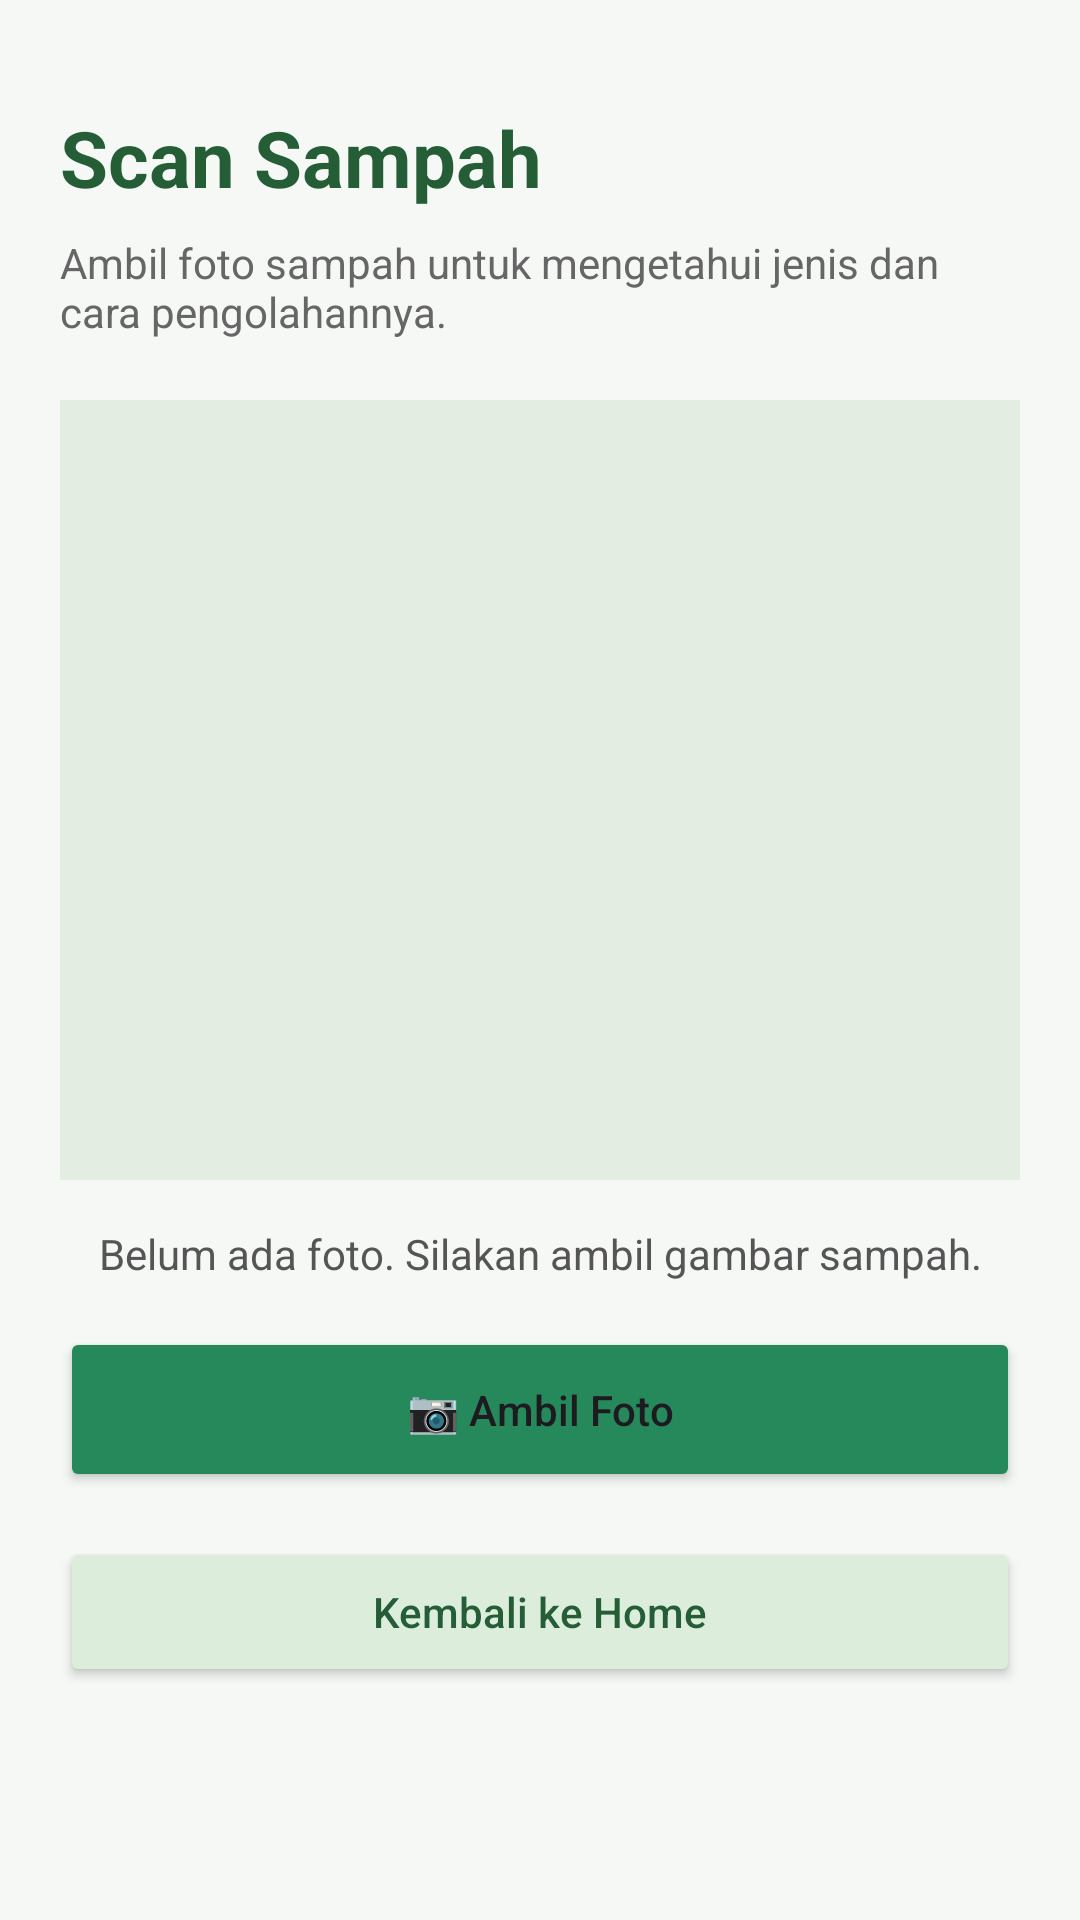

This screen was rendered from an Android layout file. Write that file and the resources it references.
<!-- AndroidManifest.xml: application theme Theme.PilahYuk -->
<!-- res/layout/activity_scan.xml -->
<?xml version="1.0" encoding="utf-8"?>
    <ScrollView
        xmlns:android="http://schemas.android.com/apk/res/android"
        android:layout_width="match_parent"
        android:layout_height="match_parent"
        android:background="#F5F8F4">

        <LinearLayout
            android:layout_width="match_parent"
            android:layout_height="wrap_content"
            android:orientation="vertical"
            android:padding="20dp">

            <TextView
                android:layout_width="match_parent"
                android:layout_height="wrap_content"
                android:text="Scan Sampah"
                android:textSize="26sp"
                android:textStyle="bold"
                android:textColor="#245D36"
                android:layout_marginTop="15dp"/>

            <TextView
                android:layout_width="match_parent"
                android:layout_height="wrap_content"
                android:text="Ambil foto sampah untuk mengetahui jenis dan cara pengolahannya."
                android:textSize="14sp"
                android:textColor="#666666"
                android:layout_marginTop="8dp"
                android:layout_marginBottom="20dp"/>

            <ImageView
                android:id="@+id/imagePreview"
                android:layout_width="match_parent"
                android:layout_height="260dp"
                android:background="#E3EDE2"
                android:scaleType="centerCrop"
                android:contentDescription="Foto sampah"/>

            <TextView
                android:id="@+id/scanStatus"
                android:layout_width="match_parent"
                android:layout_height="wrap_content"
                android:text="Belum ada foto. Silakan ambil gambar sampah."
                android:textColor="#555555"
                android:textSize="14sp"
                android:gravity="center"
                android:layout_marginTop="15dp"
                android:layout_marginBottom="15dp"/>

            <Button
                android:id="@+id/btnTakePhoto"
                android:layout_width="match_parent"
                android:layout_height="55dp"
                android:text="📷 Ambil Foto"
                android:textAllCaps="false"
                android:backgroundTint="#25895C"/>

            
            <LinearLayout
                android:id="@+id/categoryContainer"
                android:layout_width="match_parent"
                android:layout_height="wrap_content"
                android:orientation="vertical"
                android:visibility="gone"
                android:layout_marginTop="20dp">

                <TextView
                    android:layout_width="match_parent"
                    android:layout_height="wrap_content"
                    android:text="Pilih Jenis Sampah"
                    android:textSize="19sp"
                    android:textStyle="bold"
                    android:textColor="#245D36"
                    android:layout_marginBottom="10dp"/>

                <Button
                    android:id="@+id/btnOrganic"
                    android:layout_width="match_parent"
                    android:layout_height="50dp"
                    android:text="🍃 Organik"
                    android:textAllCaps="false"
                    android:backgroundTint="#DCEEDB"
                    android:textColor="#245D36"/>

                <Button
                    android:id="@+id/btnPlastic"
                    android:layout_width="match_parent"
                    android:layout_height="50dp"
                    android:text="♻️ Plastik"
                    android:textAllCaps="false"
                    android:backgroundTint="#DCEEDB"
                    android:textColor="#245D36"/>

                <Button
                    android:id="@+id/btnPaper"
                    android:layout_width="match_parent"
                    android:layout_height="50dp"
                    android:text="📄 Kertas"
                    android:textAllCaps="false"
                    android:backgroundTint="#DCEEDB"
                    android:textColor="#245D36"/>

                <Button
                    android:id="@+id/btnResidual"
                    android:layout_width="match_parent"
                    android:layout_height="50dp"
                    android:text="🗑️ Residu"
                    android:textAllCaps="false"
                    android:backgroundTint="#DCEEDB"
                    android:textColor="#245D36"/>

                <TextView
                    android:id="@+id/tvWasteResult"
                    android:layout_width="match_parent"
                    android:layout_height="wrap_content"
                    android:text=""
                    android:textSize="15sp"
                    android:textColor="#245D36"
                    android:background="#E4F3E5"
                    android:padding="16dp"
                    android:layout_marginTop="12dp"
                    android:visibility="gone"/>
            </LinearLayout>

            <Button
                android:id="@+id/btnBack"
                android:layout_width="match_parent"
                android:layout_height="50dp"
                android:text="Kembali ke Home"
                android:textAllCaps="false"
                android:backgroundTint="#DCEEDB"
                android:textColor="#245D36"
                android:layout_marginTop="15dp"/>

        </LinearLayout>
    </ScrollView>
<!-- resources referenced by this layout -->
<resources>
  <style name="Theme.PilahYuk" parent="Base.Theme.PilahYuk" />
  <style name="Base.Theme.PilahYuk" parent="Theme.Material3.DayNight.NoActionBar">
          
          
      </style>
</resources>
